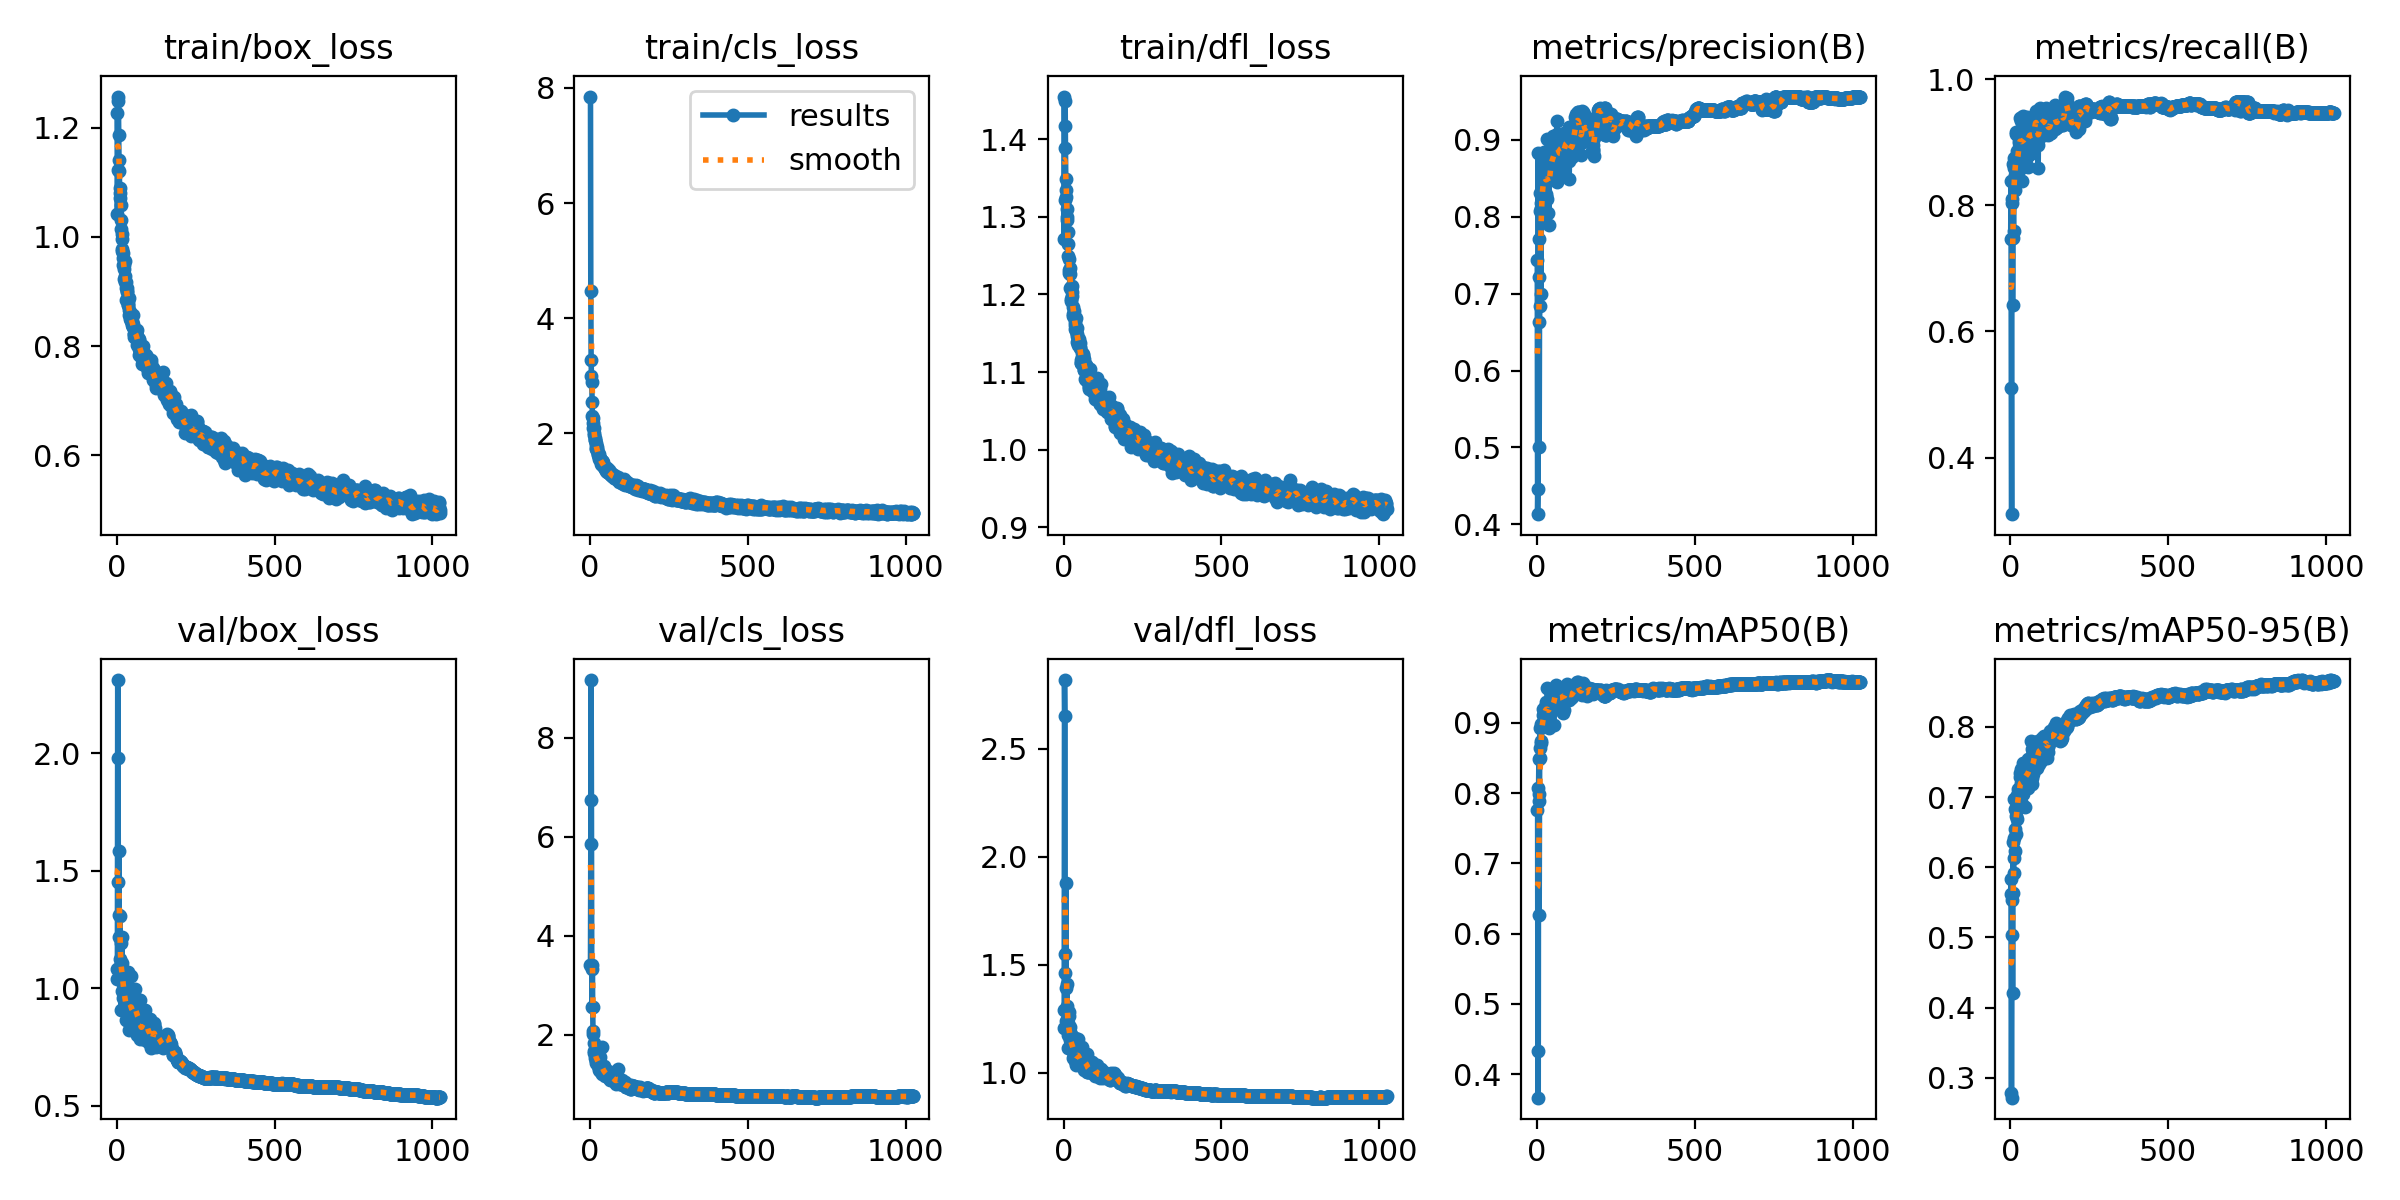

The data file committed next to this chart (first rows):
epoch, time, train/box_loss, train/cls_loss, train/dfl_loss, metrics/precision(B), metrics/recall(B), metrics/mAP50(B), metrics/mAP50-95(B), val/box_loss, val/cls_loss, val/dfl_loss, lr/pg0, lr/pg1, lr/pg2
1, 75.1, 1.227, 7.849, 1.455, 0.7441, 0.746, 0.7762, 0.5616, 1.039, 3.411, 1.206, 0.003307, 0.003307, 0.003307
2, 129.5, 1.042, 4.482, 1.272, 0.4133, 0.8385, 0.8071, 0.5838, 1.081, 5.853, 1.292, 0.006641, 0.006641, 0.006641
3, 183.4, 1.123, 3.279, 1.321, 0.4458, 0.5109, 0.4327, 0.2788, 2.311, 9.167, 2.818, 0.009974, 0.009974, 0.009974
4, 237.2, 1.249, 2.994, 1.417, 0.8829, 0.3103, 0.3667, 0.2717, 1.98, 6.74, 2.651, 0.01, 0.01, 0.01
5, 291.2, 1.257, 2.893, 1.45, 0.721, 0.8097, 0.7984, 0.5032, 1.451, 3.321, 1.552, 0.01, 0.01, 0.01
6, 344.6, 1.187, 2.544, 1.388, 0.7709, 0.8031, 0.8485, 0.5529, 1.312, 2.562, 1.461, 0.01, 0.01, 0.01
7, 398.7, 1.14, 2.295, 1.349, 0.5011, 0.6418, 0.6271, 0.4211, 1.583, 3.416, 1.877, 0.01, 0.01, 0.01
8, 452.8, 1.121, 2.274, 1.335, 0.6629, 0.7488, 0.789, 0.5632, 1.216, 2.562, 1.395, 0.01, 0.01, 0.01
9, 506.6, 1.089, 2.188, 1.326, 0.6836, 0.8651, 0.893, 0.6353, 1.09, 2.023, 1.24, 0.01, 0.01, 0.01
10, 560.5, 1.08, 2.102, 1.31, 0.8313, 0.7591, 0.8499, 0.5914, 1.309, 2.066, 1.41, 0.01, 0.01, 0.01
11, 614.1, 1.072, 2.097, 1.3, 0.8075, 0.8757, 0.8643, 0.6421, 1.124, 1.832, 1.245, 0.01, 0.01, 0.01
12, 668.2, 1.058, 2.013, 1.296, 0.8109, 0.8667, 0.8712, 0.6134, 1.194, 1.622, 1.31, 0.01, 0.01, 0.01
13, 721.9, 1.03, 1.976, 1.28, 0.7, 0.8587, 0.8979, 0.6977, 0.9089, 1.669, 1.116, 0.01, 0.01, 0.01
14, 776, 1.015, 1.924, 1.265, 0.8175, 0.8236, 0.8739, 0.6548, 1.063, 1.68, 1.231, 0.01, 0.01, 0.01
15, 829, 0.9965, 1.889, 1.25, 0.8572, 0.8598, 0.8954, 0.6824, 0.9888, 1.521, 1.174, 0.01, 0.01, 0.01
16, 882.6, 1.005, 1.882, 1.246, 0.8478, 0.8481, 0.8943, 0.6234, 1.219, 1.656, 1.281, 0.01, 0.01, 0.01
17, 935.7, 0.9736, 1.842, 1.231, 0.802, 0.9136, 0.897, 0.6477, 1.109, 1.668, 1.265, 0.01, 0.01, 0.01
18, 989.4, 0.9775, 1.804, 1.227, 0.8676, 0.845, 0.9107, 0.6723, 1.054, 1.474, 1.17, 0.01, 0.01, 0.01
19, 1043, 0.9619, 1.756, 1.227, 0.8513, 0.9167, 0.9189, 0.6801, 1.018, 1.425, 1.151, 0.01, 0.01, 0.01
20, 1097, 0.9489, 1.723, 1.208, 0.8218, 0.8866, 0.8965, 0.6682, 1.031, 1.508, 1.214, 0.01, 0.01, 0.01
21, 1150, 0.9711, 1.763, 1.234, 0.85, 0.8519, 0.8981, 0.6861, 0.9586, 1.673, 1.119, 0.01, 0.01, 0.01
22, 1203, 0.9478, 1.713, 1.209, 0.8185, 0.8791, 0.9038, 0.7035, 0.965, 1.435, 1.122, 0.01, 0.01, 0.01
23, 1256, 0.942, 1.728, 1.209, 0.884, 0.8674, 0.9148, 0.6932, 1.038, 1.494, 1.178, 0.01, 0.01, 0.01
24, 1310, 0.9227, 1.643, 1.194, 0.8599, 0.8398, 0.9184, 0.7119, 0.919, 1.489, 1.111, 0.009999, 0.009999, 0.009999
25, 1364, 0.918, 1.623, 1.192, 0.8521, 0.8782, 0.9214, 0.699, 0.9522, 1.412, 1.128, 0.009999, 0.009999, 0.009999
26, 1418, 0.9565, 1.667, 1.211, 0.8418, 0.9063, 0.9181, 0.697, 0.9702, 1.366, 1.139, 0.009999, 0.009999, 0.009999
27, 1472, 0.9285, 1.649, 1.203, 0.8676, 0.8852, 0.9227, 0.6871, 1.016, 1.539, 1.155, 0.009999, 0.009999, 0.009999
28, 1525, 0.9179, 1.596, 1.197, 0.8274, 0.9002, 0.904, 0.6876, 0.9591, 1.496, 1.149, 0.009999, 0.009999, 0.009999
29, 1579, 0.9071, 1.555, 1.184, 0.857, 0.9145, 0.9291, 0.7284, 0.9058, 1.293, 1.115, 0.009999, 0.009999, 0.009999
30, 1632, 0.8839, 1.565, 1.172, 0.8299, 0.9382, 0.9251, 0.7339, 0.865, 1.27, 1.071, 0.009999, 0.009999, 0.009999
31, 1685, 0.9069, 1.581, 1.175, 0.8231, 0.8898, 0.9073, 0.7134, 0.9159, 1.555, 1.121, 0.009999, 0.009999, 0.009999
32, 1738, 0.8996, 1.536, 1.178, 0.8609, 0.88, 0.9181, 0.7133, 0.924, 1.381, 1.122, 0.009999, 0.009999, 0.009999
33, 1791, 0.9005, 1.52, 1.171, 0.9011, 0.9152, 0.9499, 0.7403, 0.9309, 1.269, 1.09, 0.009999, 0.009999, 0.009999
34, 1844, 0.8882, 1.526, 1.173, 0.8624, 0.8598, 0.9027, 0.7197, 0.8697, 1.339, 1.077, 0.009999, 0.009999, 0.009999
35, 1897, 0.8803, 1.475, 1.165, 0.805, 0.9345, 0.9057, 0.7164, 0.9111, 1.339, 1.094, 0.009999, 0.009999, 0.009999
36, 1951, 0.8761, 1.53, 1.155, 0.85, 0.9393, 0.9189, 0.7319, 0.8596, 1.219, 1.056, 0.009999, 0.009999, 0.009999
37, 2004, 0.8746, 1.515, 1.161, 0.8555, 0.8785, 0.9306, 0.6901, 1.069, 1.366, 1.16, 0.009999, 0.009999, 0.009999
38, 2058, 0.8877, 1.515, 1.169, 0.7891, 0.8389, 0.8927, 0.7143, 0.8707, 1.749, 1.06, 0.009999, 0.009999, 0.009999
39, 2111, 0.8573, 1.444, 1.154, 0.8476, 0.9414, 0.9241, 0.7483, 0.8233, 1.201, 1.036, 0.009999, 0.009999, 0.009999
40, 2166, 0.8655, 1.451, 1.157, 0.8619, 0.9113, 0.9311, 0.7038, 0.9794, 1.227, 1.106, 0.009999, 0.009999, 0.009999
41, 2219, 0.8498, 1.506, 1.146, 0.849, 0.9132, 0.9231, 0.7303, 0.9033, 1.265, 1.074, 0.009998, 0.009998, 0.009998
42, 2273, 0.8599, 1.474, 1.157, 0.8667, 0.9006, 0.9151, 0.7111, 0.9258, 1.257, 1.07, 0.009998, 0.009998, 0.009998
43, 2327, 0.8622, 1.419, 1.149, 0.8652, 0.9056, 0.9291, 0.733, 0.9004, 1.293, 1.069, 0.009998, 0.009998, 0.009998
44, 2380, 0.8461, 1.429, 1.138, 0.8633, 0.8918, 0.9267, 0.739, 0.8871, 1.231, 1.071, 0.009998, 0.009998, 0.009998
45, 2434, 0.8492, 1.424, 1.143, 0.869, 0.8724, 0.935, 0.7252, 0.9294, 1.369, 1.072, 0.009998, 0.009998, 0.009998
46, 2487, 0.8494, 1.4, 1.138, 0.8799, 0.9219, 0.9166, 0.6861, 1.052, 1.238, 1.157, 0.009998, 0.009998, 0.009998
47, 2541, 0.8394, 1.391, 1.135, 0.8718, 0.9311, 0.9364, 0.7479, 0.8591, 1.162, 1.062, 0.009998, 0.009998, 0.009998
48, 2596, 0.8418, 1.401, 1.138, 0.8722, 0.9161, 0.9376, 0.7319, 0.9275, 1.226, 1.082, 0.009998, 0.009998, 0.009998
49, 2651, 0.846, 1.398, 1.135, 0.8665, 0.8994, 0.9193, 0.7378, 0.8694, 1.251, 1.054, 0.009998, 0.009998, 0.009998
50, 2705, 0.8577, 1.389, 1.143, 0.8711, 0.914, 0.9189, 0.7311, 0.8773, 1.214, 1.057, 0.009998, 0.009998, 0.009998
51, 2758, 0.8357, 1.354, 1.138, 0.9046, 0.9026, 0.9288, 0.7322, 0.8899, 1.18, 1.051, 0.009998, 0.009998, 0.009998
52, 2811, 0.8403, 1.387, 1.132, 0.8518, 0.9397, 0.9403, 0.7305, 0.9332, 1.187, 1.082, 0.009997, 0.009997, 0.009997
53, 2864, 0.8344, 1.401, 1.131, 0.8855, 0.8765, 0.8971, 0.7122, 0.9081, 1.242, 1.065, 0.009997, 0.009997, 0.009997
54, 2918, 0.8174, 1.336, 1.115, 0.8765, 0.9144, 0.9332, 0.7386, 0.8367, 1.206, 1.04, 0.009997, 0.009997, 0.009997
55, 2972, 0.8223, 1.347, 1.112, 0.8746, 0.9167, 0.9304, 0.7425, 0.8668, 1.139, 1.047, 0.009997, 0.009997, 0.009997
56, 3026, 0.8225, 1.344, 1.112, 0.8939, 0.8612, 0.9479, 0.7535, 0.8645, 1.265, 1.054, 0.009997, 0.009997, 0.009997
57, 3080, 0.8295, 1.328, 1.12, 0.8934, 0.9174, 0.9395, 0.7123, 0.9981, 1.151, 1.122, 0.009997, 0.009997, 0.009997
58, 3132, 0.8205, 1.332, 1.11, 0.8744, 0.9154, 0.928, 0.7257, 0.8987, 1.161, 1.064, 0.009997, 0.009997, 0.009997
59, 3185, 0.8267, 1.362, 1.125, 0.9018, 0.9043, 0.9483, 0.7395, 0.9107, 1.167, 1.07, 0.009997, 0.009997, 0.009997
60, 3237, 0.8191, 1.31, 1.121, 0.8793, 0.9133, 0.9523, 0.7524, 0.8944, 1.176, 1.048, 0.009997, 0.009997, 0.009997
... 964 more rows
